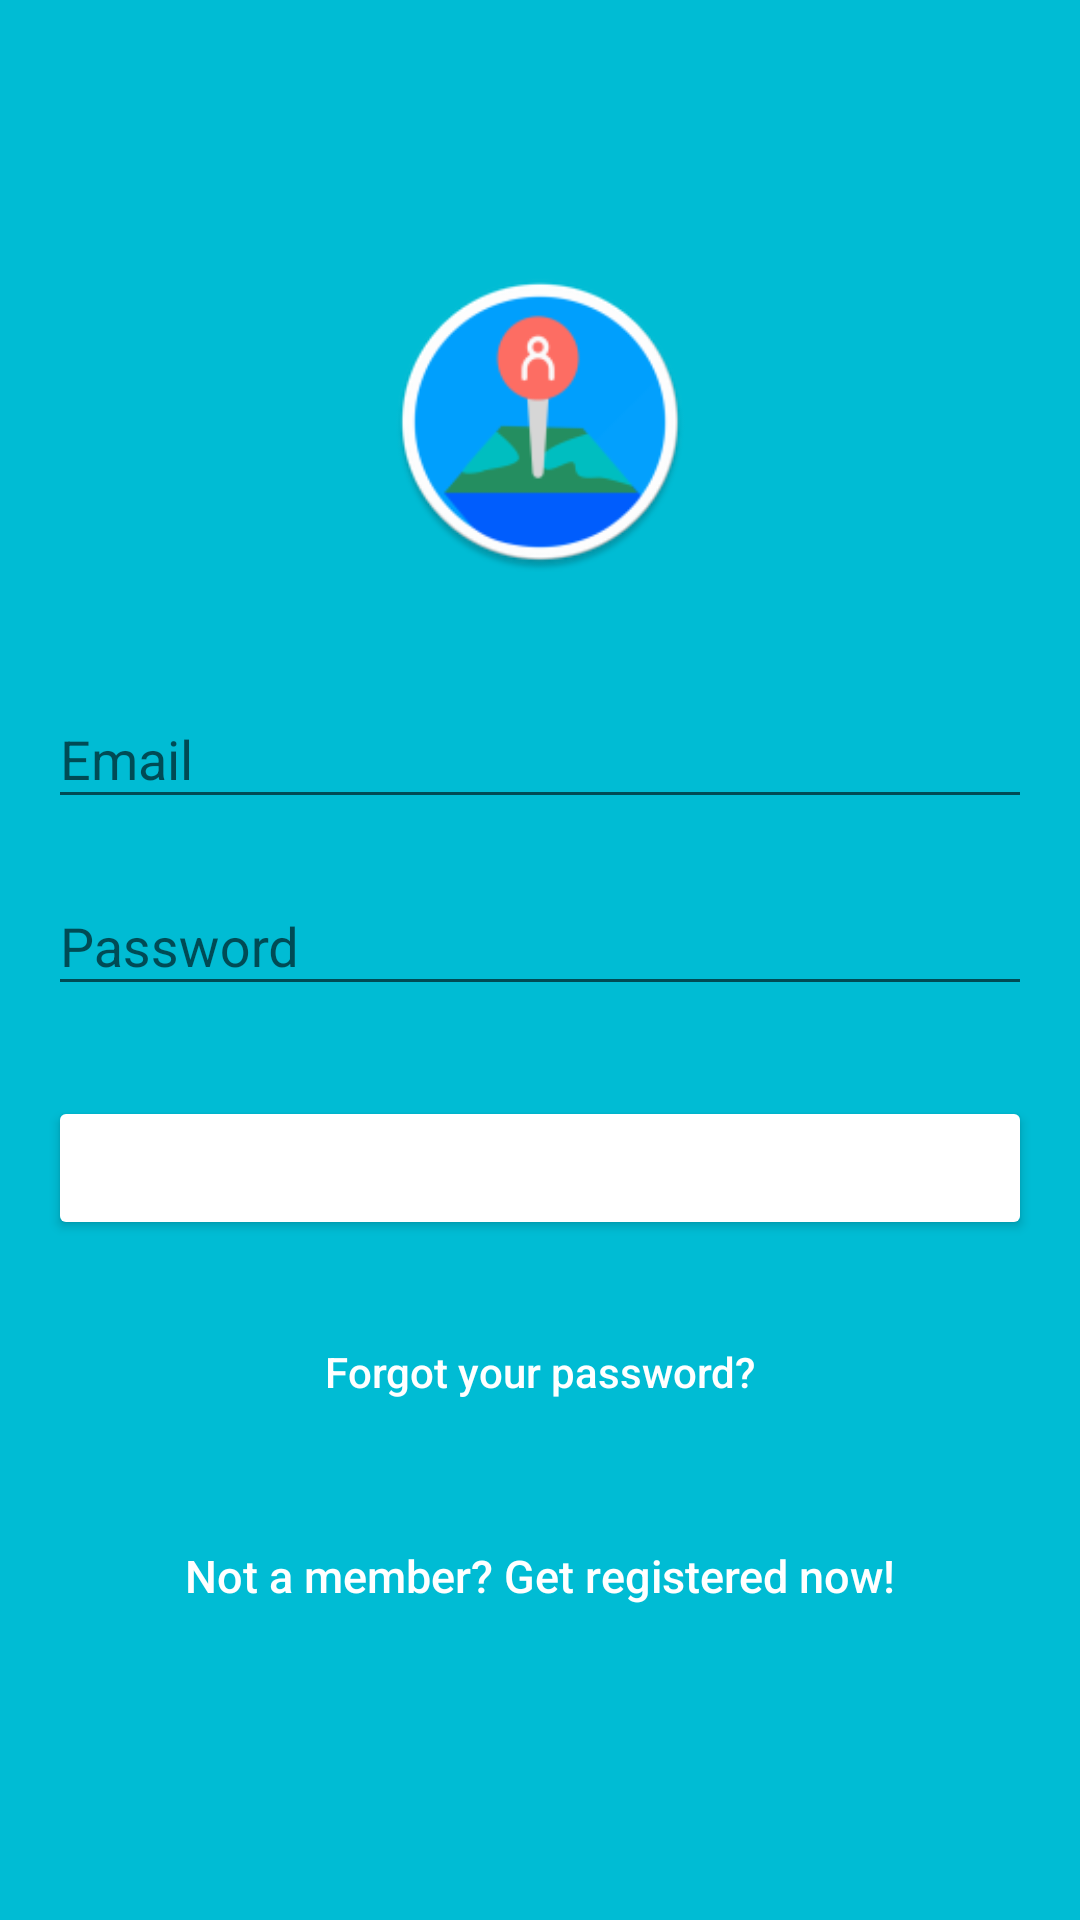

Write the Android layout XML for this screen, with the resource values it uses.
<!-- AndroidManifest.xml: activity theme AppTheme -->
<!-- res/layout/activity_login.xml -->
<?xml version="1.0" encoding="utf-8"?>
<android.support.design.widget.CoordinatorLayout
    android:id="@+id/activity_login"
    xmlns:android="http://schemas.android.com/apk/res/android"
    xmlns:tools="http://schemas.android.com/tools"
    android:layout_width="match_parent"
    android:layout_height="match_parent"
    android:fitsSystemWindows="true"
    tools:context="com.wmartinez.devep.trackme.LoginActivity">

    <LinearLayout
        android:layout_width="fill_parent"
        android:layout_height="fill_parent"
        android:background="@color/colorPrimary"
        android:gravity="center"
        android:orientation="vertical"
        android:padding="@dimen/activity_horizontal_margin">


        <ImageView
            android:layout_width="@dimen/logo_w_h"
            android:layout_height="@dimen/logo_w_h"
            android:layout_gravity="center_horizontal"
            android:layout_marginBottom="30dp"
            android:src="@mipmap/ic_launcher" />

        <android.support.design.widget.TextInputLayout
            android:layout_width="match_parent"
            android:layout_height="wrap_content">

            <EditText
                android:id="@+id/emailL"
                android:layout_width="match_parent"
                android:layout_height="wrap_content"
                android:layout_marginBottom="10dp"
                android:hint="@string/hint_email"
                android:inputType="textEmailAddress"/>
        </android.support.design.widget.TextInputLayout>

        <android.support.design.widget.TextInputLayout
            android:layout_width="match_parent"
            android:layout_height="wrap_content">

            <EditText
                android:id="@+id/passwordL"
                android:layout_width="fill_parent"
                android:layout_height="wrap_content"
                android:layout_marginBottom="10dp"
                android:hint="@string/hint_password"
                android:inputType="textPassword"/>
        </android.support.design.widget.TextInputLayout>

        

        <Button
            android:id="@+id/btn_login"
            android:layout_width="fill_parent"
            android:layout_height="wrap_content"
            android:layout_marginTop="20dip"
            android:text="@string/btn_login"
            android:textColor="@android:color/white"
            android:theme="@style/Buttons"/>

        <Button
            android:id="@+id/btn_reset_passwordL"
            android:layout_width="fill_parent"
            android:layout_height="wrap_content"
            android:layout_marginTop="20dip"
            android:background="@null"
            android:text="@string/btn_forgot_password"
            android:textAllCaps="false"
            android:textColor="@color/white"
            android:theme="@style/Buttons"/>

        

        <Button
            android:id="@+id/btn_signup"
            android:layout_width="fill_parent"
            android:layout_height="wrap_content"
            android:layout_marginTop="20dip"
            android:background="@null"
            android:text="@string/btn_link_to_register"
            android:textAllCaps="false"
            android:textColor="@color/white"
            android:textSize="15sp"
            android:theme="@style/Buttons"/>
    </LinearLayout>

    <ProgressBar
        android:id="@+id/progressBarL"
        android:layout_width="30dp"
        android:layout_height="30dp"
        android:layout_gravity="center|bottom"
        android:layout_marginBottom="20dp"
        android:visibility="gone" />

</android.support.design.widget.CoordinatorLayout>
<!-- resources referenced by this layout -->
<resources>
  <color name="colorPrimary">#00BCD4</color>
  <color name="white">#ffffff</color>
  <dimen name="activity_horizontal_margin">16dp</dimen>
  <dimen name="logo_w_h">100dp</dimen>
  <!-- mipmap ic_launcher: png bitmap (mipmap-hdpi, 4413 bytes) -->
  <string name="btn_forgot_password">Forgot your password?</string>
  <string name="btn_link_to_register">Not a member? Get registered now!</string>
  <string name="btn_login">LOGIN</string>
  <string name="hint_email">Email</string>
  <string name="hint_password">Password</string>
  <style name="Buttons" parent="Theme.AppCompat.Light">
          <item name="colorControlHighlight">@color/btn_light</item>
          <item name="colorButtonNormal">@color/btn_normal</item>
      </style>
  <style name="AppTheme" parent="Theme.AppCompat.Light.NoActionBar">
          
          <item name="colorPrimary">@color/colorPrimary</item>
          <item name="colorPrimaryDark">@color/colorPrimaryDark</item>
          <item name="colorAccent">@color/colorAccent</item>
          <item name="windowActionBar">false</item>
          <item name="windowNoTitle">true</item>
      </style>
  <color name="colorPrimaryDark">#0097A7</color>
  <color name="colorAccent">#FF5252</color>
</resources>
